The GitHub repository uwenayoallain/alu-mlp-summative contains a labelled image folder "data" with 5 categories: cercospora leaf spot, healthy, leaf miner, phoma leaf disease, coffee leaf rust. Examples follow, each with its label.

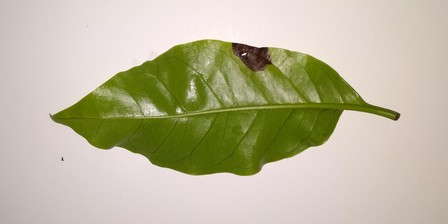
Label: phoma leaf disease

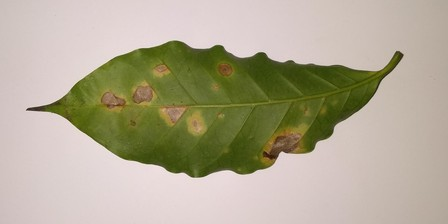
Label: coffee leaf rust

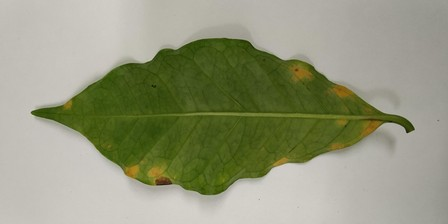
Label: coffee leaf rust

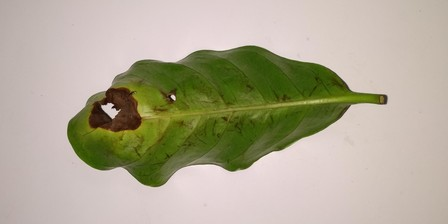
Label: phoma leaf disease

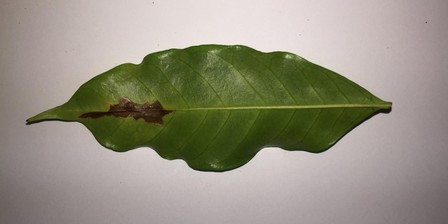
Label: leaf miner

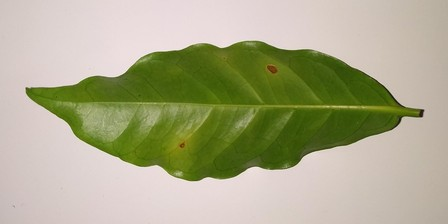
Label: cercospora leaf spot
